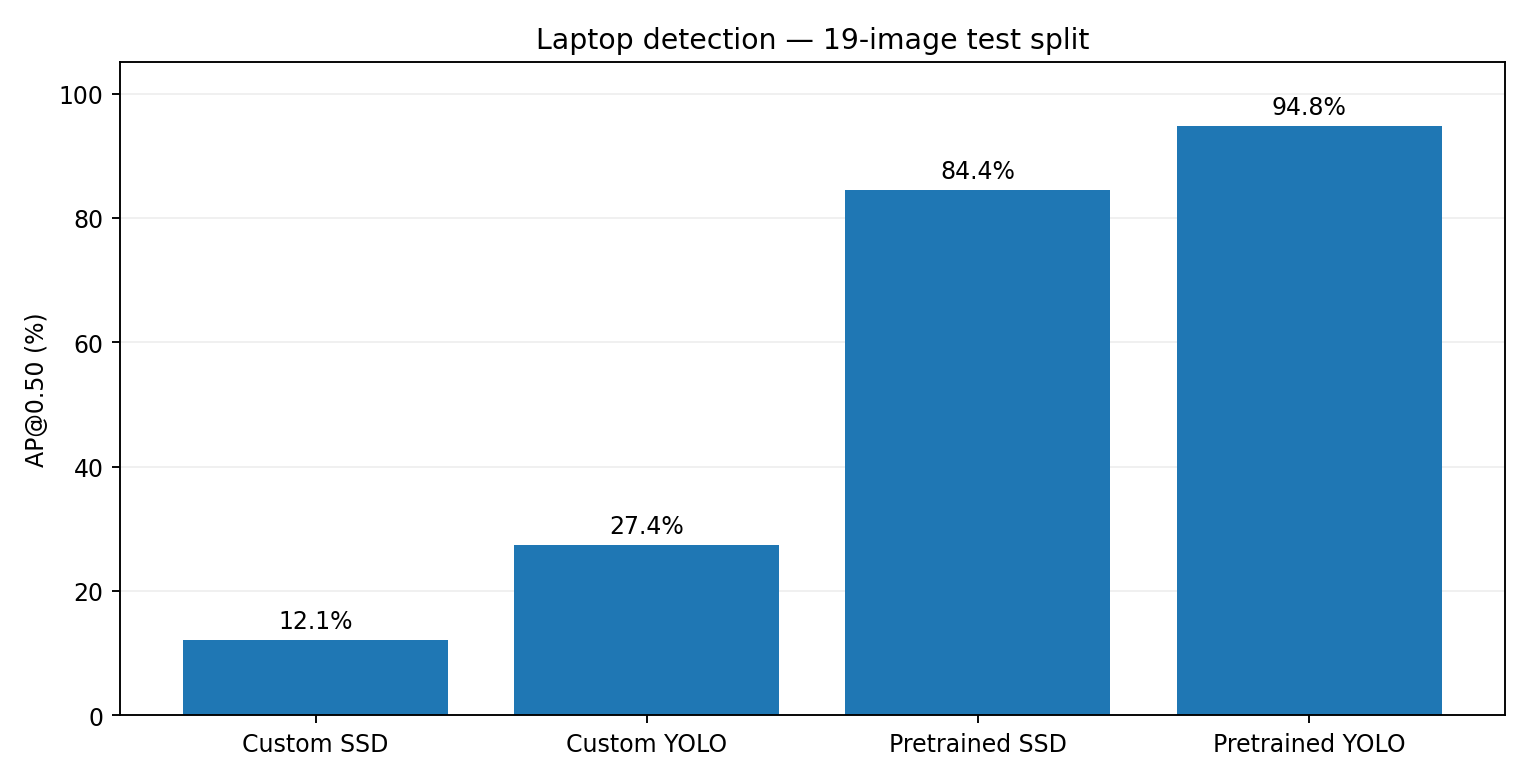

Values plotted in this chart, from the file beside it:
model, mAP50, precision, recall, true_positives, false_positives, false_negatives, evaluated_images, gt_instances
custom-ssd, 0.1206, 0.06587, 0.55, 11, 156, 9, 19, 20
custom-yolo, 0.2739, 0.02353, 0.7, 14, 581, 6, 19, 20
pretrained-ssd, 0.8444, 0.9444, 0.85, 17, 1, 3, 19, 20
pretrained-yolo, 0.9475, 0.9048, 0.95, 19, 2, 1, 19, 20
